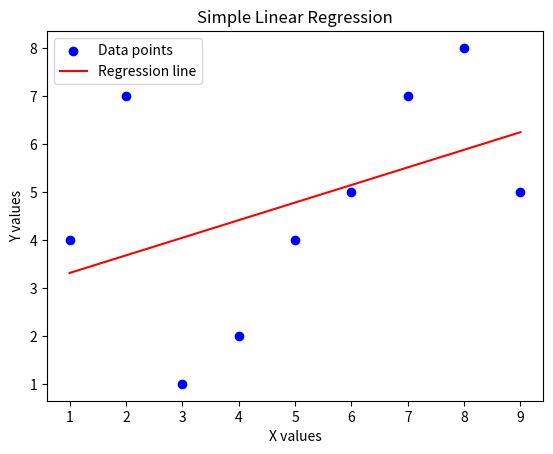

Recreate this plot in Python.
# Program 5: Simple Linear Regression (SLR)

import matplotlib.pyplot as plt
from scipy import stats

# 1. Input data (independent variable x and dependent variable y)
x = [1, 2, 3, 4, 5, 6, 7, 8, 9]
y = [4, 7, 1, 2, 4, 5, 7, 8, 5]

# 2. Perform linear regression using scipy
slope, intercept, r, p, std_err = stats.linregress(x, y)

# 3. Define regression function
def slr(x):
    return slope * x + intercept

# 4. Apply regression function to all x values
model = list(map(slr, x))

# 5. Plot regression line and scatter points
plt.scatter(x, y, color='blue', label="Data points")
plt.plot(x, model, color='red', label="Regression line")
plt.xlabel("X values")
plt.ylabel("Y values")
plt.title("Simple Linear Regression")
plt.legend()
plt.show()

# 6. Print model details
print("Slope:", slope)
print("Intercept:", intercept)
print("R-squared:", r**2)
